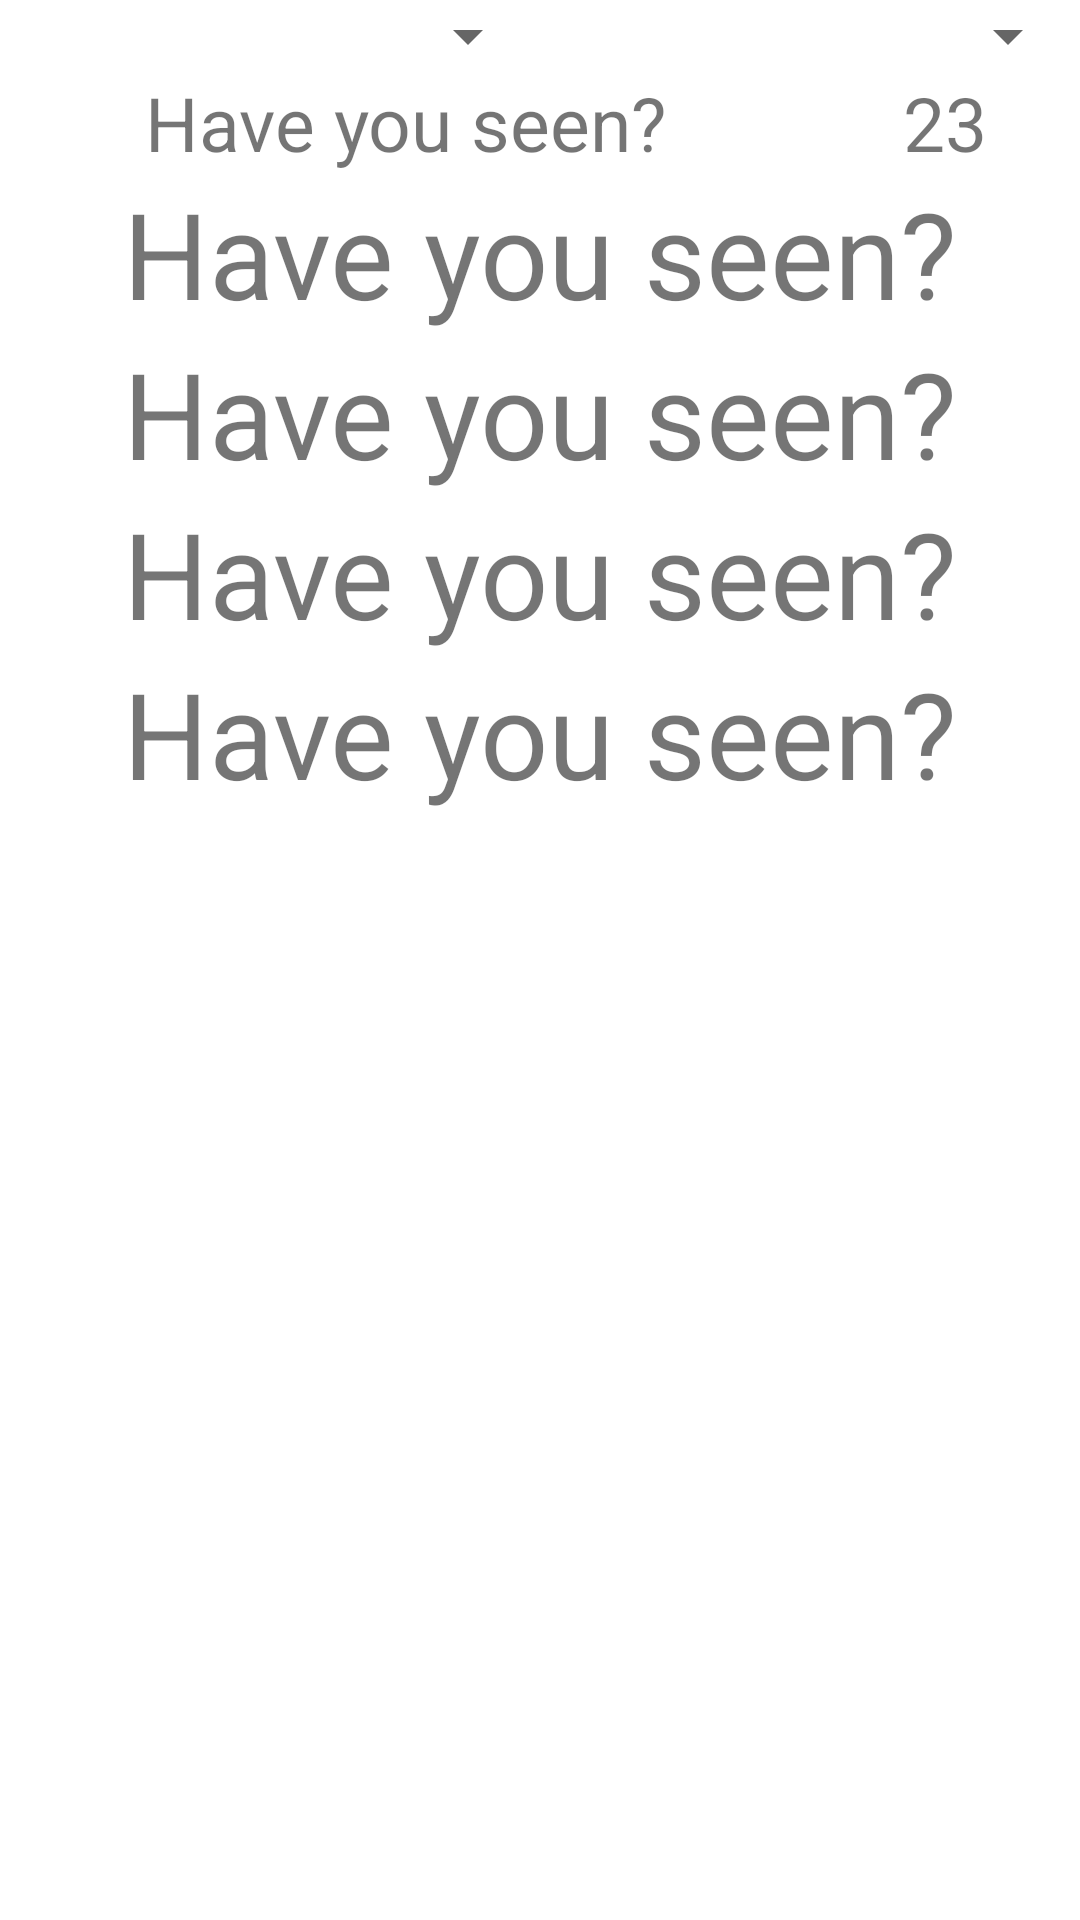

Android layout source for this screen:
<!-- AndroidManifest.xml: application theme AppTheme -->
<!-- res/layout/activity_myarea.xml -->
<?xml version="1.0" encoding="utf-8"?>
<LinearLayout xmlns:android="http://schemas.android.com/apk/res/android"
    android:orientation="vertical" android:layout_width="match_parent"
    android:layout_height="match_parent">


    <LinearLayout
        android:layout_width="match_parent"
        android:layout_height="wrap_content"
        android:orientation="horizontal">
        <Spinner
            android:id="@+id/spinner_time"
            android:layout_width="0dp"
            android:layout_weight="0.1"
            android:layout_height="match_parent"
            android:layout_gravity="right"/>
        <Spinner
            android:id="@+id/spinner_radius"
            android:layout_width="0dp"
            android:layout_weight="0.1"
            android:layout_height="match_parent"
            android:layout_gravity="right"/>
    </LinearLayout>


    <LinearLayout
        android:layout_width="match_parent"
        android:layout_height="wrap_content"
        android:orientation="horizontal">
        <TextView
            android:layout_width="0dp"
            android:layout_weight="0.3"
            android:layout_height="match_parent"
            android:text="@string/have_you_seen"
            android:textSize="25sp"
            android:gravity="center_horizontal"/>

        <TextView
            android:layout_width="0dp"
            android:layout_weight="0.1"
            android:layout_height="match_parent"
            android:textAlignment="center"
            android:text="23"
            android:textSize="25sp"
            android:gravity="center_horizontal"/>

    </LinearLayout>
    <TextView
        android:layout_width="match_parent"
        android:layout_height="wrap_content"
        android:textAlignment="center"
        android:text="@string/have_you_seen"
        android:textSize="40sp"
        android:gravity="center_horizontal"/>

    <TextView
        android:layout_width="match_parent"
        android:layout_height="wrap_content"
        android:textAlignment="center"
        android:text="@string/have_you_seen"
        android:textSize="40sp"
        android:gravity="center_horizontal"/>

    <TextView
        android:layout_width="match_parent"
        android:layout_height="wrap_content"
        android:textAlignment="center"
        android:text="@string/have_you_seen"
        android:textSize="40sp"
        android:gravity="center_horizontal"/>
    <TextView
        android:layout_width="match_parent"
        android:layout_height="wrap_content"
        android:textAlignment="center"
        android:text="@string/have_you_seen"
        android:textSize="40sp"
        android:gravity="center_horizontal"/>



</LinearLayout>
<!-- resources referenced by this layout -->
<resources>
  <string name="have_you_seen">Have you seen?</string>
</resources>
